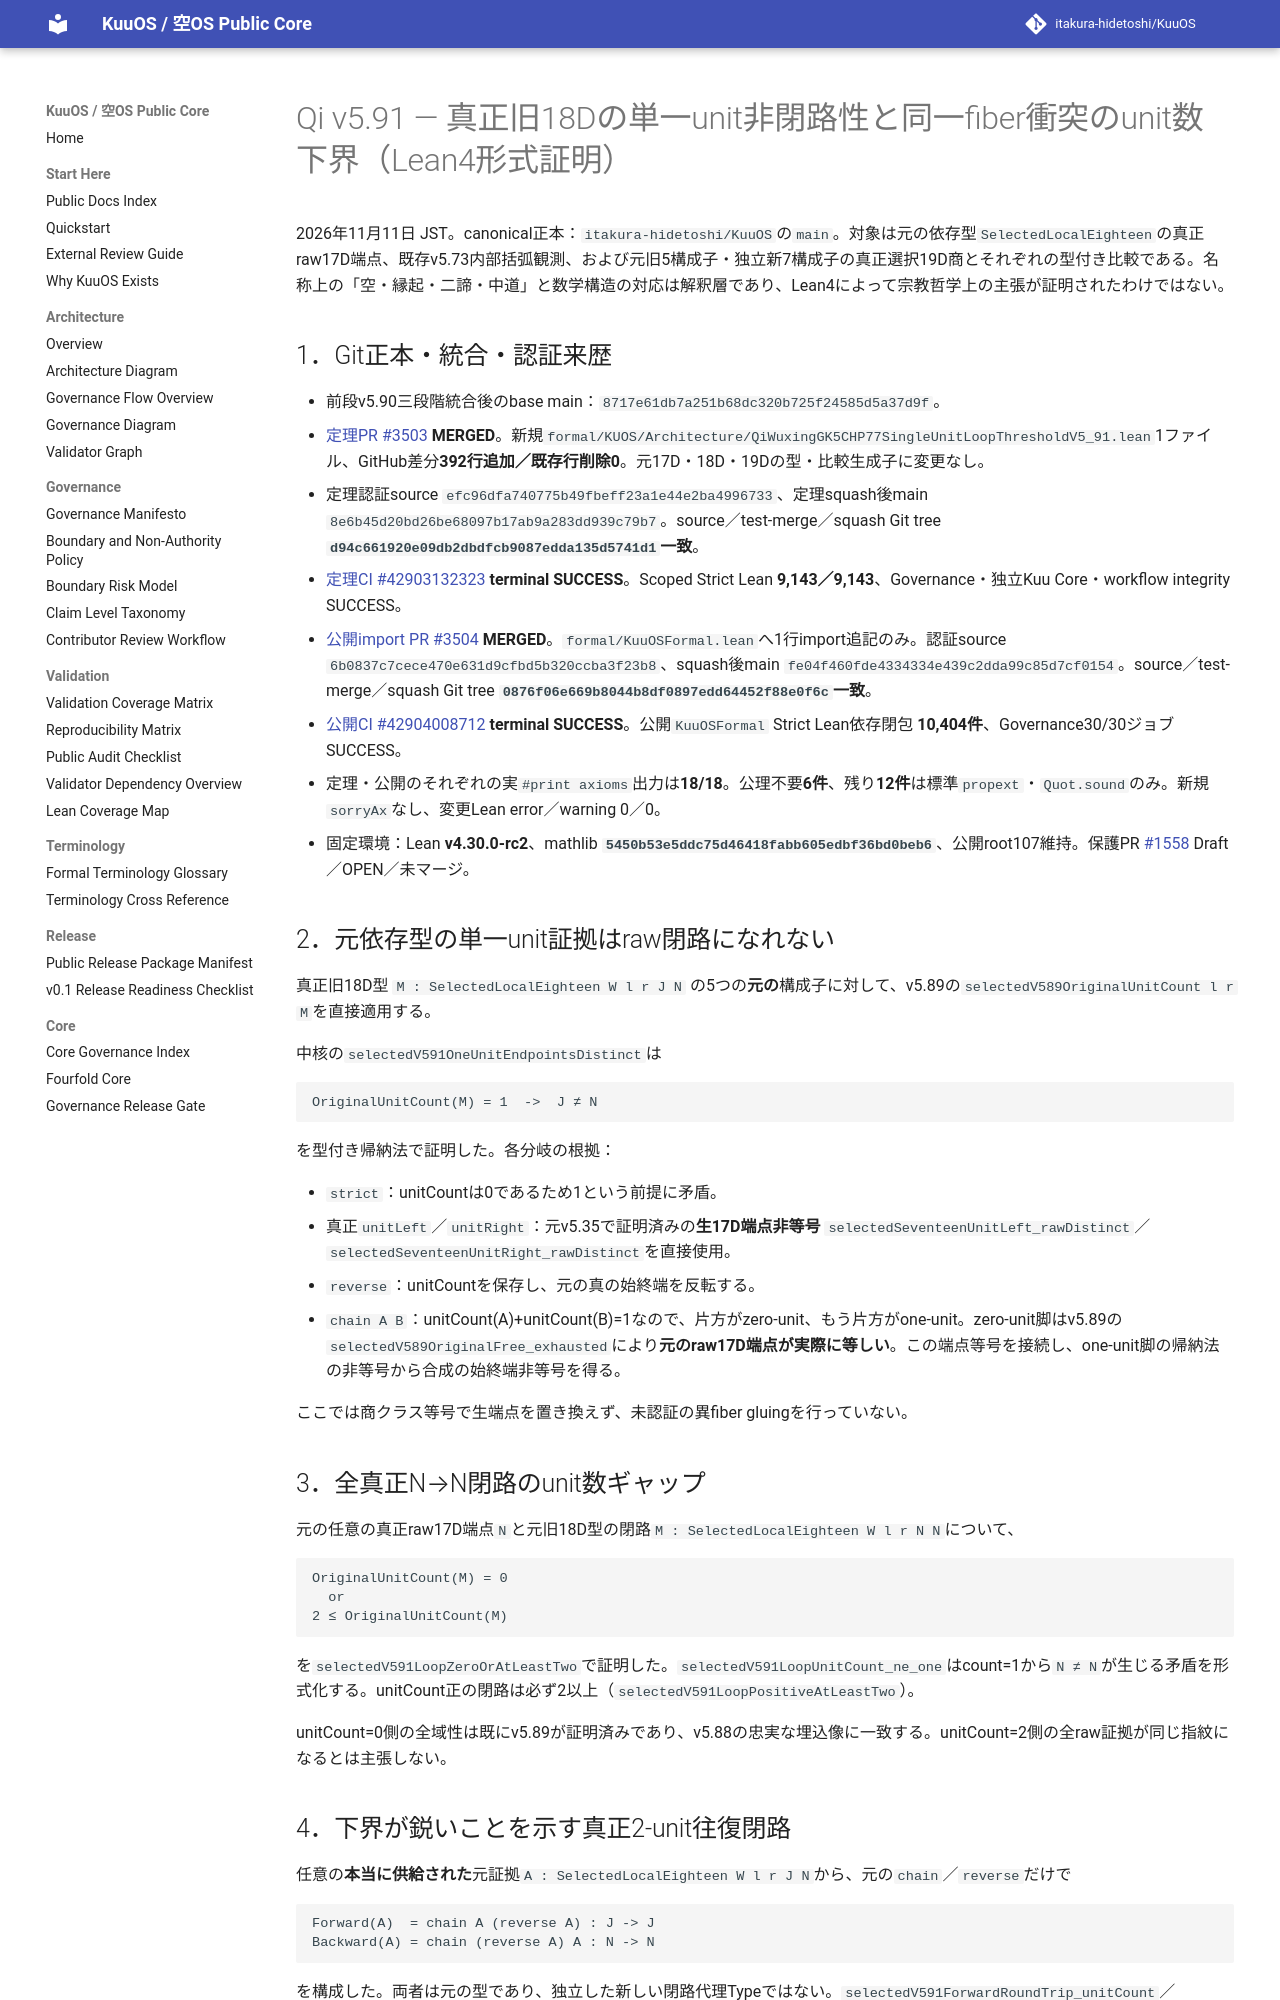

repository: itakura-hidetoshi/KuuOS · page: formal/Qi-v5_91-single-unit-loop-threshold-verified-20261111/index.html · generator: mkdocs

# Qi v5.91 — 真正旧18Dの単一unit非閉路性と同一fiber衝突のunit数下界（Lean4形式証明）

2026年11月11日 JST。canonical正本：`itakura-hidetoshi/KuuOS`の`main`。対象は元の依存型`SelectedLocalEighteen`の真正raw17D端点、既存v5.73内部括弧観測、および元旧5構成子・独立新7構成子の真正選択19D商とそれぞれの型付き比較である。名称上の「空・縁起・二諦・中道」と数学構造の対応は解釈層であり、Lean4によって宗教哲学上の主張が証明されたわけではない。

## 1．Git正本・統合・認証来歴

- 前段v5.90三段階統合後のbase main：`8717e61db7a251b68dc320b725f24585d5a37d9f`。
- [定理PR #3503](https://github.com/itakura-hidetoshi/KuuOS/pull/3503) **MERGED**。新規`formal/KUOS/Architecture/QiWuxingGK5CHP77SingleUnitLoopThresholdV5_91.lean`1ファイル、GitHub差分**392行追加／既存行削除0**。元17D・18D・19Dの型・比較生成子に変更なし。
- 定理認証source `efc96dfa740775b49fbeff23a1e44e2ba4996733`、定理squash後main `8e6b45d20bd26be68097b17ab9a283dd939c79b7`。source／test-merge／squash Git tree **`d94c661920e09db2dbdfcb9087edda135d5741d1`一致**。
- [定理CI #42903132323](https://github.com/itakura-hidetoshi/KuuOS/actions/runs/42903132323) **terminal SUCCESS**。Scoped Strict Lean **9,143／9,143**、Governance・独立Kuu Core・workflow integrity SUCCESS。
- [公開import PR #3504](https://github.com/itakura-hidetoshi/KuuOS/pull/3504) **MERGED**。`formal/KuuOSFormal.lean`へ1行import追記のみ。認証source `6b0837c7cece470e631d9cfbd5b320ccba3f23b8`、squash後main `fe04f460fde4334334e439c2dda99c85d7cf0154`。source／test-merge／squash Git tree **`0876f06e669b8044b8df0897edd64452f88e0f6c`一致**。
- [公開CI #42904008712](https://github.com/itakura-hidetoshi/KuuOS/actions/runs/42904008712) **terminal SUCCESS**。公開`KuuOSFormal` Strict Lean依存閉包 **10,404件**、Governance30/30ジョブSUCCESS。
- 定理・公開のそれぞれの実`#print axioms`出力は**18/18**。公理不要**6件**、残り**12件**は標準`propext`・`Quot.sound`のみ。新規`sorryAx`なし、変更Lean error／warning 0／0。
- 固定環境：Lean **v4.30.0-rc2**、mathlib **`5450b53e5ddc75d46418fabb605edbf36bd0beb6`**、公開root107維持。保護PR [#1558](https://github.com/itakura-hidetoshi/KuuOS/pull/1558) Draft／OPEN／未マージ。

## 2．元依存型の単一unit証拠はraw閉路になれない

真正旧18D型
`M : SelectedLocalEighteen W l r J N`
の5つの**元の**構成子に対して、v5.89の`selectedV589OriginalUnitCount l r M`を直接適用する。

中核の`selectedV591OneUnitEndpointsDistinct`は

```text
OriginalUnitCount(M) = 1  ->  J ≠ N
```

を型付き帰納法で証明した。各分岐の根拠：

- `strict`：unitCountは0であるため1という前提に矛盾。
- 真正`unitLeft`／`unitRight`：元v5.35で証明済みの**生17D端点非等号** `selectedSeventeenUnitLeft_rawDistinct`／`selectedSeventeenUnitRight_rawDistinct`を直接使用。
- `reverse`：unitCountを保存し、元の真の始終端を反転する。
- `chain A B`：unitCount(A)+unitCount(B)=1なので、片方がzero-unit、もう片方がone-unit。zero-unit脚はv5.89の`selectedV589OriginalFree_exhausted`により**元のraw17D端点が実際に等しい**。この端点等号を接続し、one-unit脚の帰納法の非等号から合成の始終端非等号を得る。

ここでは商クラス等号で生端点を置き換えず、未認証の異fiber gluingを行っていない。

## 3．全真正N→N閉路のunit数ギャップ

元の任意の真正raw17D端点`N`と元旧18D型の閉路`M : SelectedLocalEighteen W l r N N`について、

```text
OriginalUnitCount(M) = 0
  or
2 ≤ OriginalUnitCount(M)
```

を`selectedV591LoopZeroOrAtLeastTwo`で証明した。`selectedV591LoopUnitCount_ne_one`はcount=1から`N ≠ N`が生じる矛盾を形式化する。unitCount正の閉路は必ず2以上（`selectedV591LoopPositiveAtLeastTwo`）。

unitCount=0側の全域性は既にv5.89が証明済みであり、v5.88の忠実な埋込像に一致する。unitCount=2側の全raw証拠が同じ指紋になるとは主張しない。
